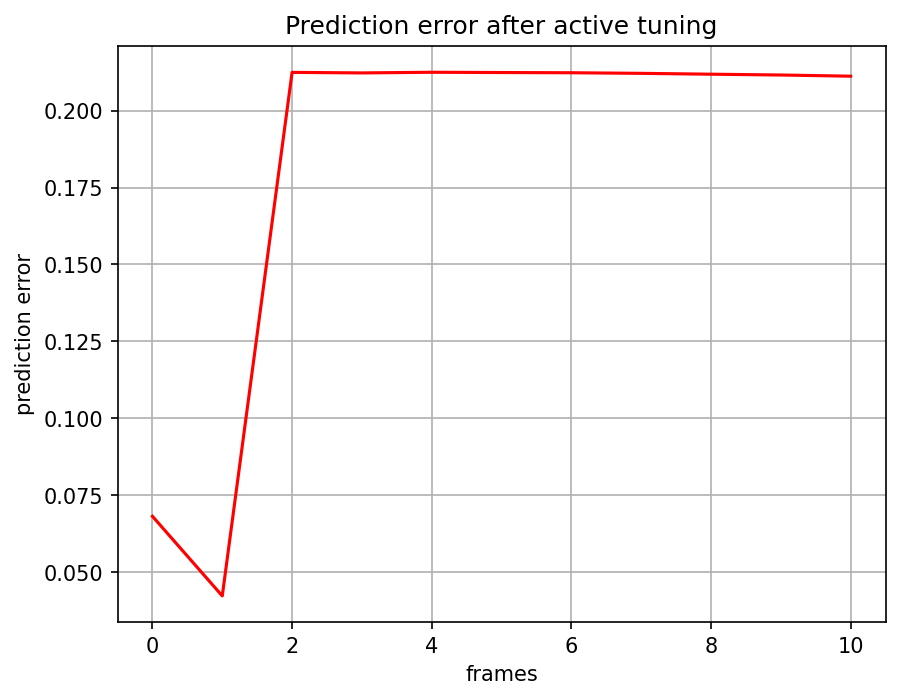

Source data for this figure (header and first rows):
, 0
0, 0.06823
1, 0.04237
2, 0.2124
3, 0.2122
4, 0.2124
5, 0.2123
6, 0.2123
7, 0.2121
8, 0.2118
9, 0.2115
10, 0.2112
